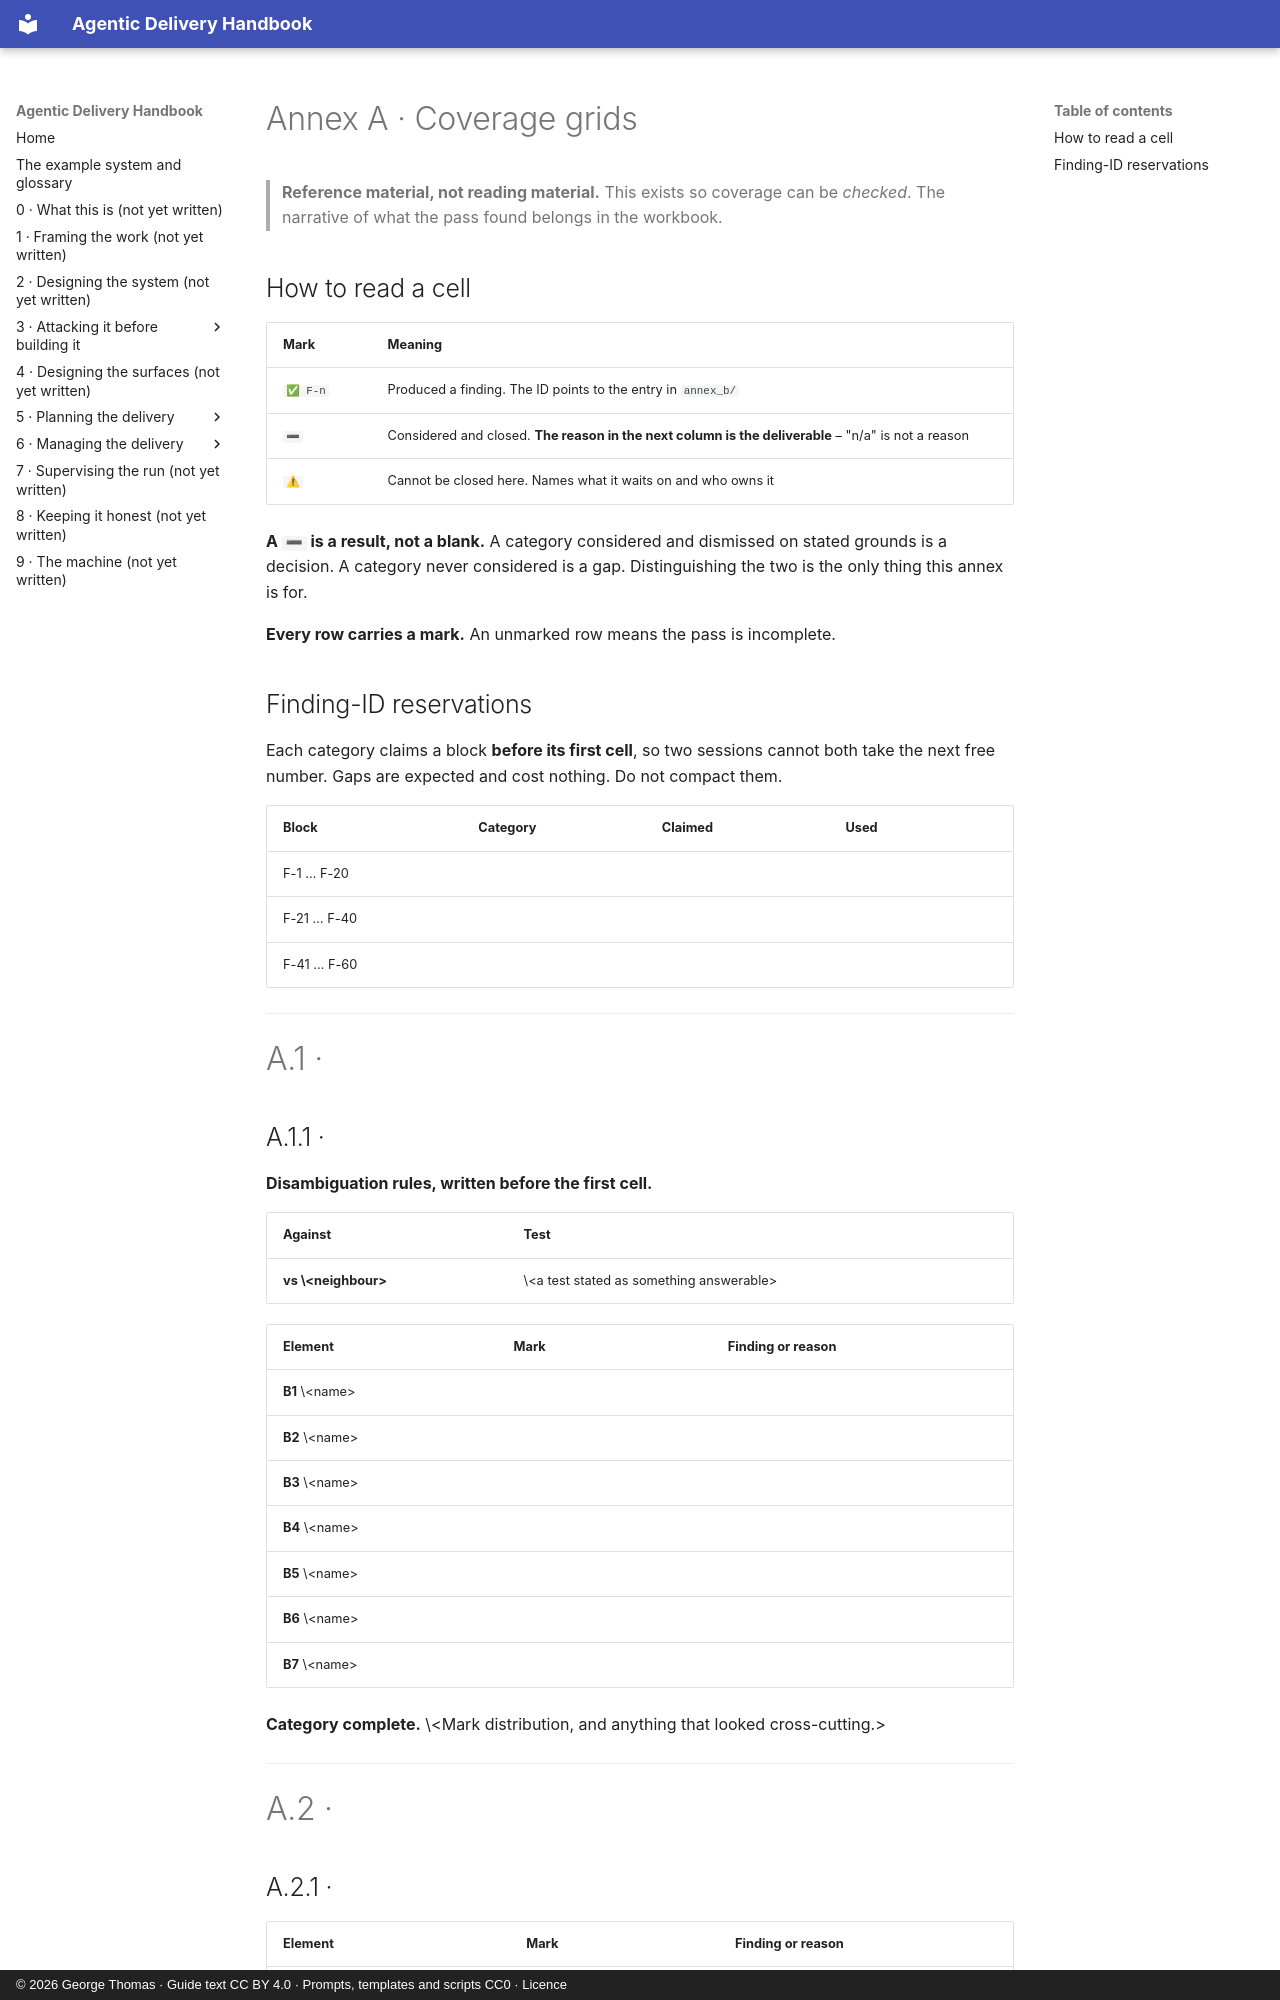

repository: georgethomasuk/agentic-handbook · page: parts/03-threat-modelling/templates/annex_a_grids/index.html · generator: mkdocs · copyright: © 2026 George Thomas · Guide text CC BY 4.0 · Prompts, templates and scripts CC0 · Licence

# Annex A · Coverage grids

> **Reference material, not reading material.** This exists so coverage can be *checked*. The
> narrative of what the pass found belongs in the workbook.

## How to read a cell

| Mark | Meaning |
|---|---|
| `✅ F-n` | Produced a finding. The ID points to the entry in `annex_b/` |
| `➖` | Considered and closed. **The reason in the next column is the deliverable** – "n/a" is not a reason |
| `⚠` | Cannot be closed here. Names what it waits on and who owns it |

**A `➖` is a result, not a blank.** A category considered and dismissed on stated grounds is a
decision. A category never considered is a gap. Distinguishing the two is the only thing this annex
is for.

**Every row carries a mark.** An unmarked row means the pass is incomplete.

## Finding-ID reservations

Each category claims a block **before its first cell**, so two sessions cannot both take the next free
number. Gaps are expected and cost nothing. Do not compact them.

| Block | Category | Claimed | Used |
|---|---|---|---|
| F-1 … F-20 | | | |
| F-21 … F-40 | | | |
| F-41 … F-60 | | | |

---

# A.1 · <Security taxonomy>
